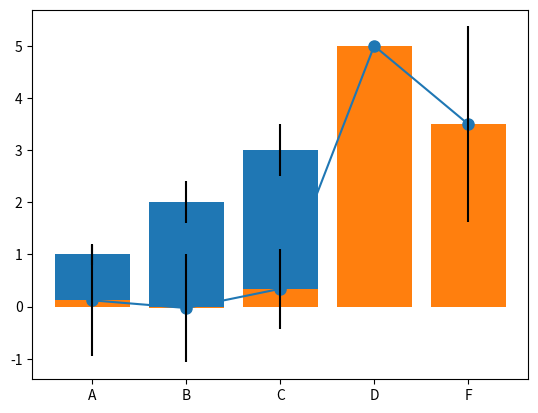

Recreate this plot in Python. (Note: this script raises an exception after producing the figure.)
import pandas as pd
import numpy as np
import matplotlib.pyplot as plt
%matplotlib inline

# Creating a Series by passing a list of values
s = pd.Series([1,3,5,np.nan,6,8])
s

# Creating a DataFrame by passing a NumPy array, with a datetime index and labeled columns:
dates = pd.date_range('20191129', periods=6)
dates

# Make dataframe using an array with random numbers
df = pd.DataFrame(np.random.randn(6,4), index=dates, columns=list('ABCD'))
df

# check types of df  --> same type
df.dtypes

# Creating a DataFrame by passing a dict of objects that can be converted to series-like.
df2 = pd.DataFrame({ 'A' : 1., 
                    'B' : pd.Timestamp('20191129'),
                    'C' : pd.Series(1,index=list(range(4)),dtype='float32'),
                    'D' : np.array([3] * 4,dtype='int32'),
                    'E' : pd.Categorical(["test","train","test","train"]),
                    'F' : 'foo' })

df2

# check types of df2 --> different types
df2.dtypes

# head()
# df = pd.DataFrame(np.random.randn(6,4), index=dates, columns=list('ABCD'))
df.head()

df.head(2)

df.tail(3)

# Display the index, columns, and the underlying NumPy data:
df.index

# describe() shows a quick statistic summary of your data:
df.describe()

df.columns

df2.describe()

# Transposing your dataframe:
df.T

# Sorting by an axis:
df, df.sort_index(axis=0, ascending=False)

df,df.sort_index(axis=1, ascending=False)

df

# Sorting by values:
df.sort_values(by='B', ascending=False)

# Selecting a single column, which yields a Series
df['A']

# Selecting via [], which slices the rows.
df[0:3]

df['20191129':'20191201'] # 인덱스가 아닌 값인 경우는 지정된 범위가 다 선택된다.

df

df.loc[dates[0]]   # loc()

# Selecting on a multi-axis by label:
df.loc[:,['A','B']]

# df.loc[0:2,['C','D']]
# df.loc['20191129':'20191130',['C','D']]
df.loc[dates[:2],['C','D']]

df

df.iloc[3]  # 결과는 차원축소형으로 표현됨.

df.iloc[:2,2:4]

# [다시 도전]
# Select data for first two days AND comumn 3,4 from df.
# Use iloc
df.iloc[:2,2:4]

# Select one item
df.iloc[1,1]

df

df[df.A > 0]

df[df > 0]

# Setting a new column automatically aligns the data by the indexes.
s1 = pd.Series([1,2,3,4,5,6], index=pd.date_range('20191129', periods=6))
s1

df

df['F'] = s1

df  # 기존 df의 구조에 맞춰서 확장, 재구성됨.

# Setting values by label:
df.at[dates[0],'A'] = 0
df

# Setting values by position (index):
df.iat[0,1] = 0
df

len(df), df.shape, df.size

# Setting by assigning with a NumPy array:
df.loc[:,'D'] = np.array([5] * len(df))
df

df.columns

df

df.columns

# Reindexing allows you to change/add/delete the index on a specified axis.
df1 = df.reindex(index=dates[0:4], columns=list(df.columns) + ['E'])
df1

df1.loc[dates[0]:dates[1],'E'] = 1
df1

# To drop any rows that have missing data.
df1.dropna(how='any')

# Filling missing data.
df1.fillna(value=5)

# Get the boolean mask where values are nan.
pd.isna(df1)

df

df.mean()

df.mean(0)

df.mean(1)

df.std(0)

df

import numpy as np
import matplotlib.pyplot as plt
# 노트북 셀 내에 그림 출력
%matplotlib inline

# 막대그래프(bar graph)를 그린다.
means = [1, 2, 3]
stddevs = [0.2, 0.4, 0.5]
bar_labels = ['bar 1', 'bar 2', 'bar 3']

# plot bars
x_pos = list(range(len(bar_labels)))
plt.bar(x_pos, means, yerr=stddevs)

plt.show()

plt.plot(df.mean(0), '-o', ms=8)

# df의 평균(mean(0))과 표준편차를 이용한 바그래프
bar_labels = df.columns
# plot bars
plt.bar(bar_labels, df.mean(0), yerr=df.std(0))

df

df['A'].plot(marker='o', c='r', ms=8)

df['F'].plot(marker='o', c='r', ms=8)

df.plot(y='F', marker='o', c='r', ms=8)   # x-축은 날짜인덱스

# 두 개의 그래프를 한 축에 그리기
df[['A','F']].plot(marker='o', c='r', ms=8)

df.plot(y=['A','C','D','F'], marker='o')

df.plot(kind='scatter',x='F',y='A', color='r', marker='o', s=32)  

df.plot(kind='scatter',x='B',y='C', color='blue', marker='d', s=50)  

df['A'].plot.bar()

df['F'].plot.bar()

df.plot(kind='bar', y='F')

df.plot(kind='bar',y=['A','C','F'])

df.mean(0), df.std(0), df.columns

# plot bars
# bar_labels = df.columns
# plt.bar(bar_labels, df.mean(0), yerr=df.std(0))
df.mean(0).plot.bar(yerr=df.std(0), rot=0) 

x1 = np.arange(0.0, 5.0, 0.01)
y1 = np.sin(2*np.pi*x1)
plt.figure(figsize=(10,4))
plt.plot(x1, y1, 'o', ms = 4)

x1.shape, y1.shape

df = pd.DataFrame(dict(sine=y1), index=x1, columns=['sine'])
df.head()

df.tail()

len(df)

pre_size = int(len(df) * 0.8)
post_size = len(df) - pre_size
pre, post = df.iloc[0:pre_size], df.iloc[pre_size:len(df)]
print(len(pre), len(post))

post.shape

post2 = post + np.random.normal(scale=0.2, size=len(post)).reshape(-1,1)

plt.figure(figsize=(10,5))
plt.plot(np.arange(0, len(pre)), pre, 'g', label="pre")
plt.plot(np.arange(len(pre), len(pre) + len(post)), post, 'b', marker='.', label="post")
plt.plot(np.arange(len(pre), len(pre) + len(post)), post2, 'r', label="post2")
plt.ylabel('Value')
plt.xlabel('Time Step')
plt.legend()
plt.show()

plt.figure(figsize=(10,5))
plt.plot(np.arange(len(pre), len(pre) + len(post)), post, 'b', marker='.', label="post")
plt.plot(np.arange(len(pre), len(pre) + len(post)), post2, 'r', label="post2")
plt.ylabel('Value')
plt.xlabel('Time Step')
plt.legend()
plt.show()

plt.figure(figsize=(10,5))
plt.plot(post, 'b', marker='.', label="post")
plt.plot(post2, 'r', label="post2")
plt.ylabel('Value')
plt.xlabel('Time Step')
plt.legend()
plt.show()